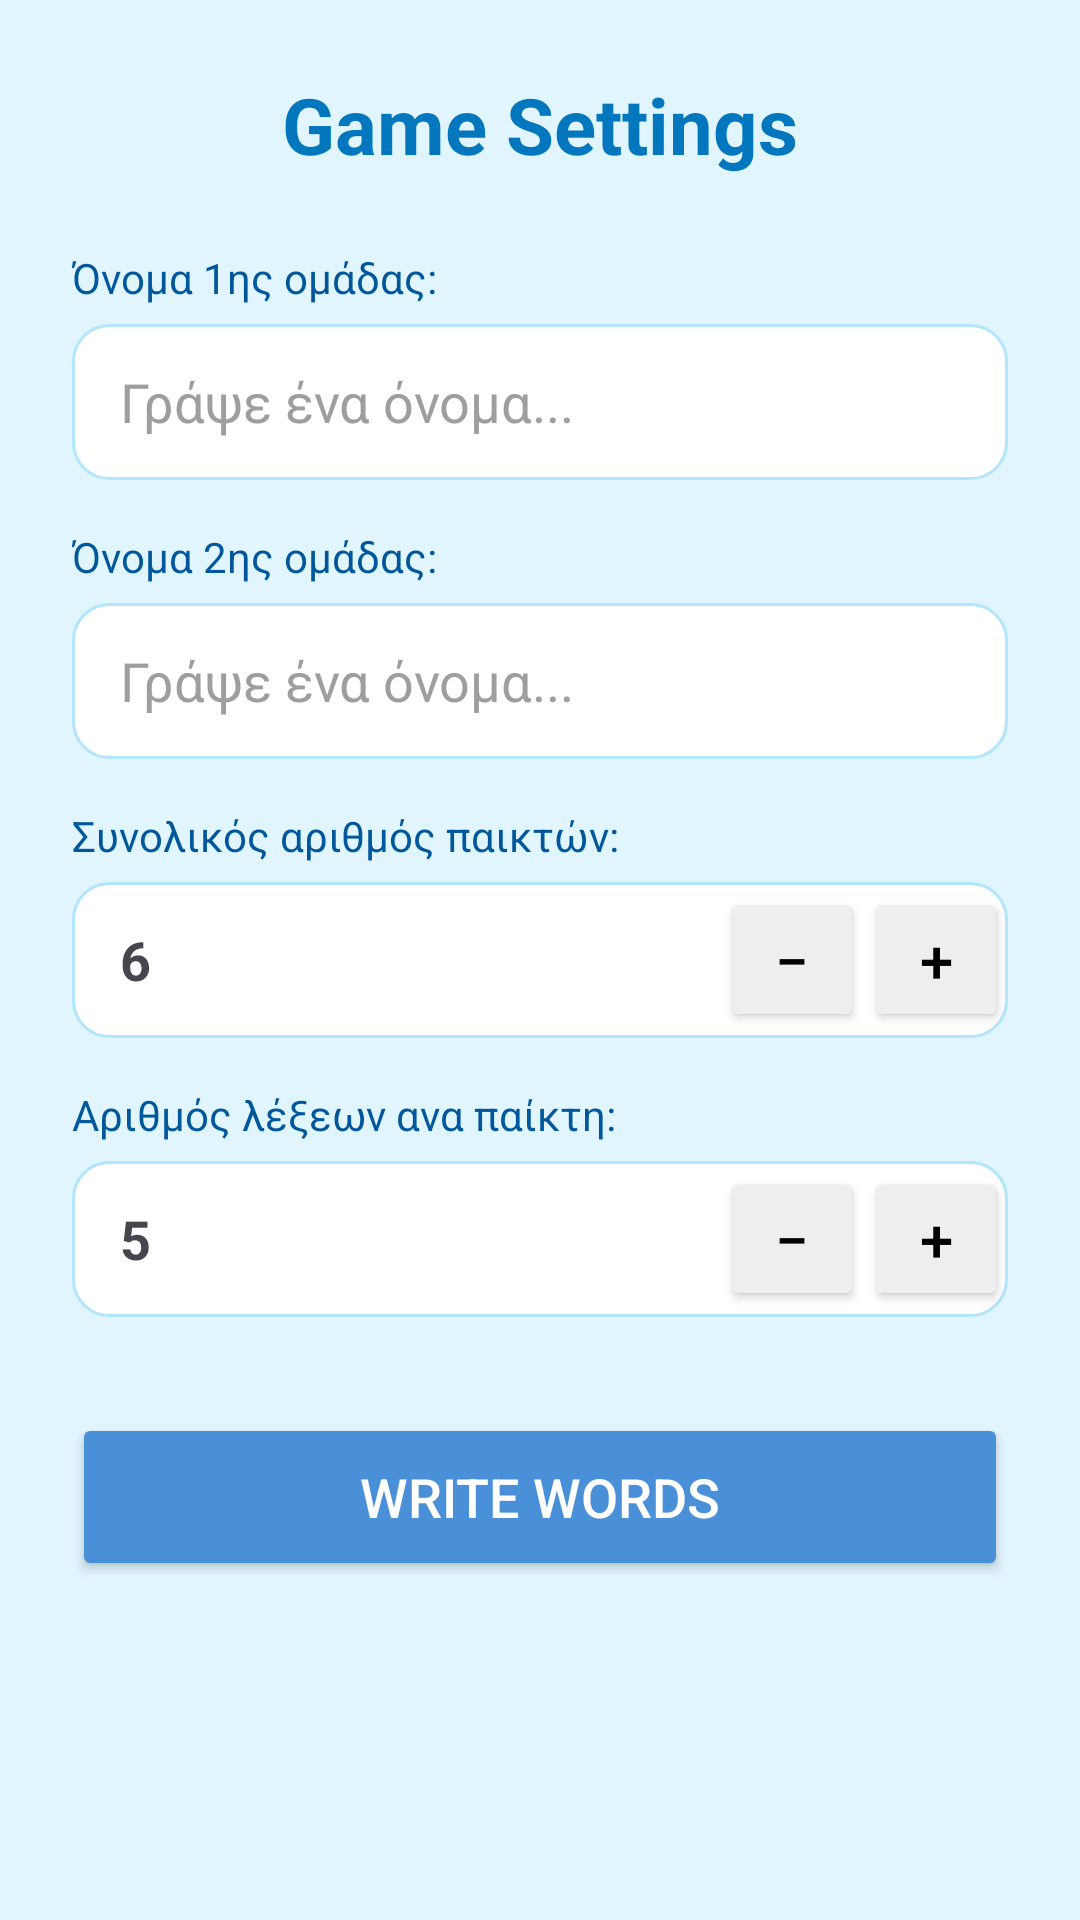

Layout XML and referenced resources for this Android screen:
<!-- AndroidManifest.xml: application theme Theme.WordMaster -->
<!-- res/layout/activity_game.xml -->
<?xml version="1.0" encoding="utf-8"?>
<ScrollView xmlns:android="http://schemas.android.com/apk/res/android"
    android:id="@+id/main"
    android:layout_width="match_parent"
    android:layout_height="match_parent"
    android:fillViewport="true"
    android:background="#E1F5FE">

    <LinearLayout
        android:layout_width="match_parent"
        android:layout_height="wrap_content"
        android:orientation="vertical"
        android:padding="24dp">

        <TextView
            android:layout_width="wrap_content"
            android:layout_height="wrap_content"
            android:text="Game Settings"
            android:textColor="#0277BD"
            android:textSize="26sp"
            android:textStyle="bold"
            android:layout_gravity="center"
            android:layout_marginBottom="24dp" />

        
        <TextView
            android:layout_width="wrap_content"
            android:layout_height="wrap_content"
            android:layout_marginBottom="6dp"
            android:text="@string/greekTeamName1str"
            android:textColor="#01579B"
            android:textSize="14sp" />

        <EditText
            android:id="@+id/etTeam1"
            android:layout_width="match_parent"
            android:layout_height="52dp"
            android:layout_marginBottom="16dp"
            android:background="@drawable/game_input_bg"
            android:hint="@string/greekHintForTeamNameStr"
            android:inputType="text"
            android:paddingStart="16dp"
            android:paddingEnd="16dp"
            android:textColor="#212121"
            android:textColorHint="#9E9E9E" />

        
        <TextView
            android:layout_width="wrap_content"
            android:layout_height="wrap_content"
            android:layout_marginBottom="6dp"
            android:text="@string/greekTeamName2str"
            android:textColor="#01579B"
            android:textSize="14sp" />

        <EditText
            android:id="@+id/etTeam2"
            android:layout_width="match_parent"
            android:layout_height="52dp"
            android:layout_marginBottom="16dp"
            android:background="@drawable/game_input_bg"
            android:hint="@string/greekHintForTeamNameStr"
            android:inputType="text"
            android:paddingStart="16dp"
            android:paddingEnd="16dp"
            android:textColor="#212121"
            android:textColorHint="#9E9E9E" />

        
        <TextView
            android:layout_width="wrap_content"
            android:layout_height="wrap_content"
            android:layout_marginBottom="6dp"
            android:text="@string/greekTotalNumPlayersStr"
            android:textColor="#01579B"
            android:textSize="14sp" />

        <LinearLayout
            android:layout_width="match_parent"
            android:layout_height="52dp"
            android:orientation="horizontal"
            android:background="@drawable/game_input_bg"
            android:gravity="center_vertical"
            android:layout_marginBottom="16dp">

            <TextView
                android:id="@+id/tvPlayers"
                android:layout_width="0dp"
                android:layout_height="wrap_content"
                android:layout_weight="1"
                android:text="6"
                android:textSize="18sp"
                android:textStyle="bold"
                android:paddingStart="16dp" />

            <Button
                android:id="@+id/btnPlayersDown"
                android:layout_width="48dp"
                android:layout_height="48dp"
                android:backgroundTint="#EEEEEE"
                android:insetTop="0dp"
                android:insetBottom="0dp"
                android:padding="0dp"
                android:text="−"
                android:textColor="#000000"
                android:textSize="20sp" />

            <Button
                android:id="@+id/btnPlayersUp"
                android:layout_width="48dp"
                android:layout_height="48dp"
                android:backgroundTint="#EEEEEE"
                android:insetTop="0dp"
                android:insetBottom="0dp"
                android:padding="0dp"
                android:text="+"
                android:textColor="#000000"
                android:textSize="20sp" />

        </LinearLayout>

        
        <TextView
            android:layout_width="wrap_content"
            android:layout_height="wrap_content"
            android:layout_marginBottom="6dp"
            android:text="@string/greekWordsPerPersonStr"
            android:textColor="#01579B"
            android:textSize="14sp" />

        <LinearLayout
            android:layout_width="match_parent"
            android:layout_height="52dp"
            android:orientation="horizontal"
            android:background="@drawable/game_input_bg"
            android:gravity="center_vertical"
            android:layout_marginBottom="32dp">

            <TextView
                android:id="@+id/tvWords"
                android:layout_width="0dp"
                android:layout_height="wrap_content"
                android:layout_weight="1"
                android:text="5"
                android:textSize="18sp"
                android:textStyle="bold"
                android:paddingStart="16dp" />

            <Button
                android:id="@+id/btnWordsDown"
                android:layout_width="48dp"
                android:layout_height="48dp"
                android:backgroundTint="#EEEEEE"
                android:insetTop="0dp"
                android:insetBottom="0dp"
                android:padding="0dp"
                android:text="−"
                android:textColor="#000000"
                android:textSize="20sp" />

            <Button
                android:id="@+id/btnWordsUp"
                android:layout_width="48dp"
                android:layout_height="48dp"
                android:backgroundTint="#EEEEEE"
                android:insetTop="0dp"
                android:insetBottom="0dp"
                android:padding="0dp"
                android:text="+"
                android:textColor="#000000"
                android:textSize="20sp" />

        </LinearLayout>

        
        <Button
            android:id="@+id/btnNext"
            android:layout_width="match_parent"
            android:layout_height="56dp"
            android:backgroundTint="#4A90D9"
            android:text="@string/writeWordsStr"
            android:textColor="#FFFFFF"
            android:textSize="18sp" />

    </LinearLayout>
</ScrollView>
<!-- resources referenced by this layout -->
<resources>
  <!-- drawable game_input_bg (drawable) -->
  <?xml version="1.0" encoding="utf-8"?>
  <shape xmlns:android="http://schemas.android.com/apk/res/android">
      <solid android:color="#FFFFFF" />
      <corners android:radius="12dp" />
      <stroke android:width="1dp" android:color="#B3E5FC" />
  </shape>
  <string name="greekHintForTeamNameStr">Γράψε ένα όνομα... </string>
  <string name="greekTeamName1str">Όνομα 1ης ομάδας:</string>
  <string name="greekTeamName2str">Όνομα 2ης ομάδας:</string>
  <string name="greekTotalNumPlayersStr">Συνολικός αριθμός παικτών:</string>
  <string name="greekWordsPerPersonStr">Αριθμός λέξεων ανα παίκτη:</string>
  <string name="writeWordsStr">WRITE WORDS</string>
  <style name="Theme.WordMaster" parent="Base.Theme.WordMaster" />
  <style name="Base.Theme.WordMaster" parent="Theme.Material3.DayNight.NoActionBar">
          
          
      </style>
</resources>
